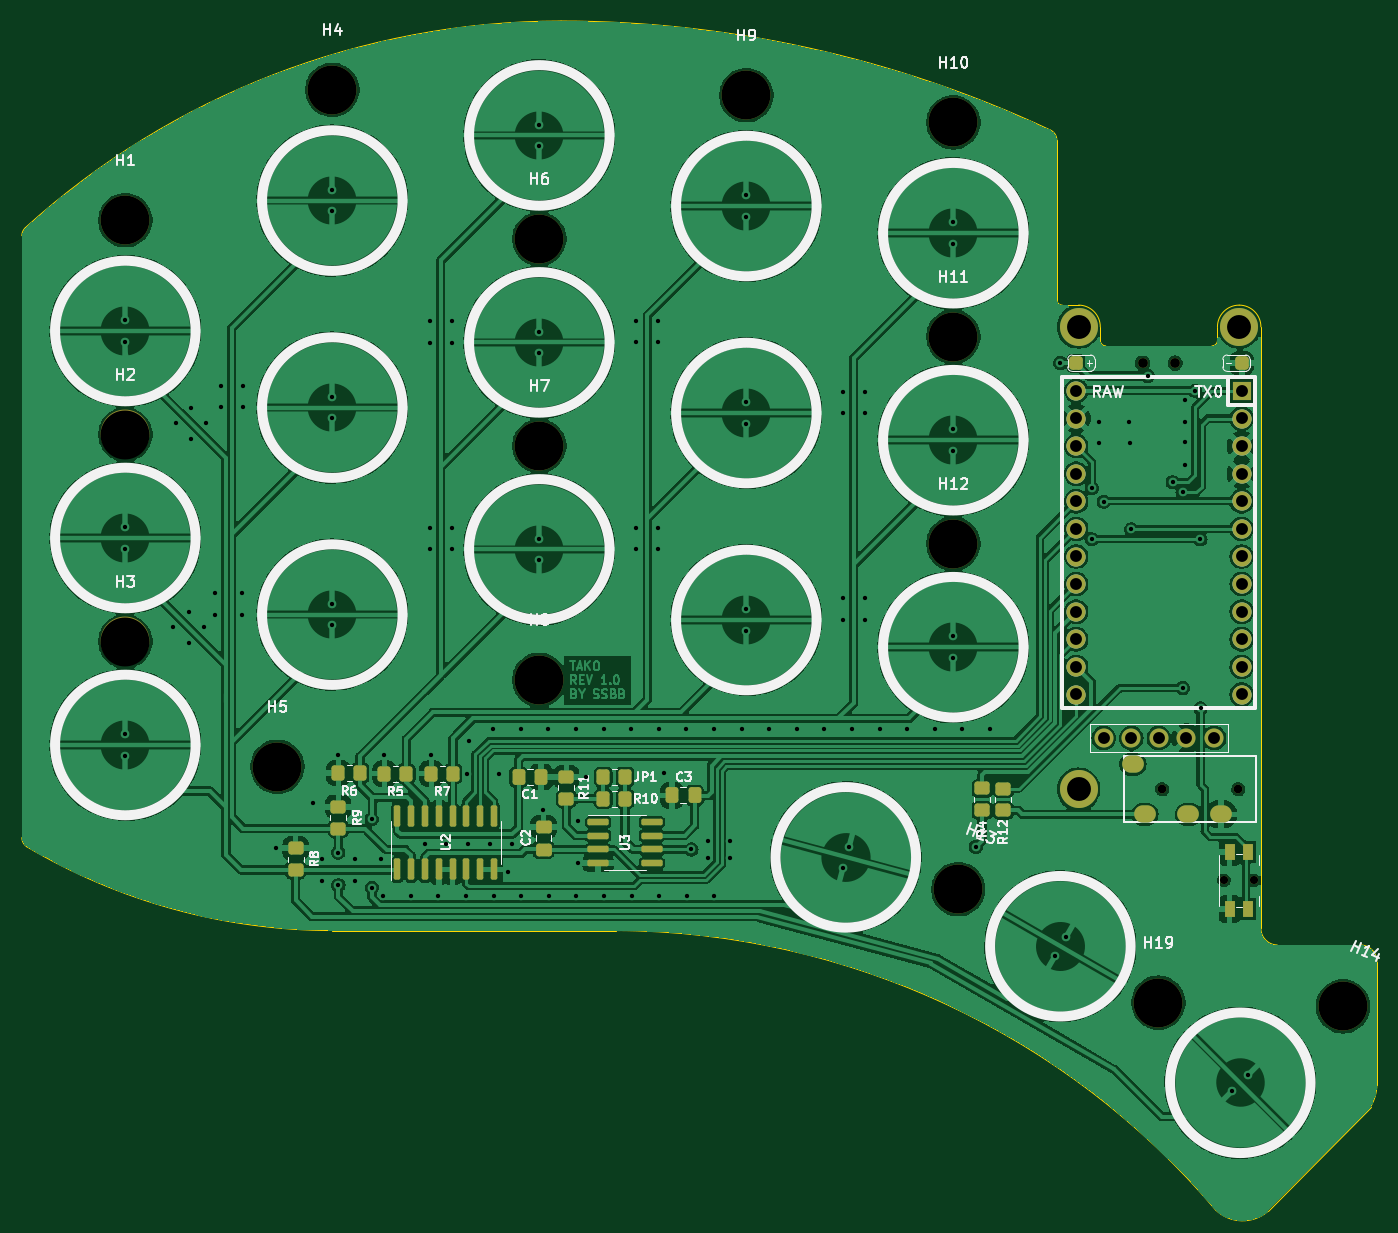
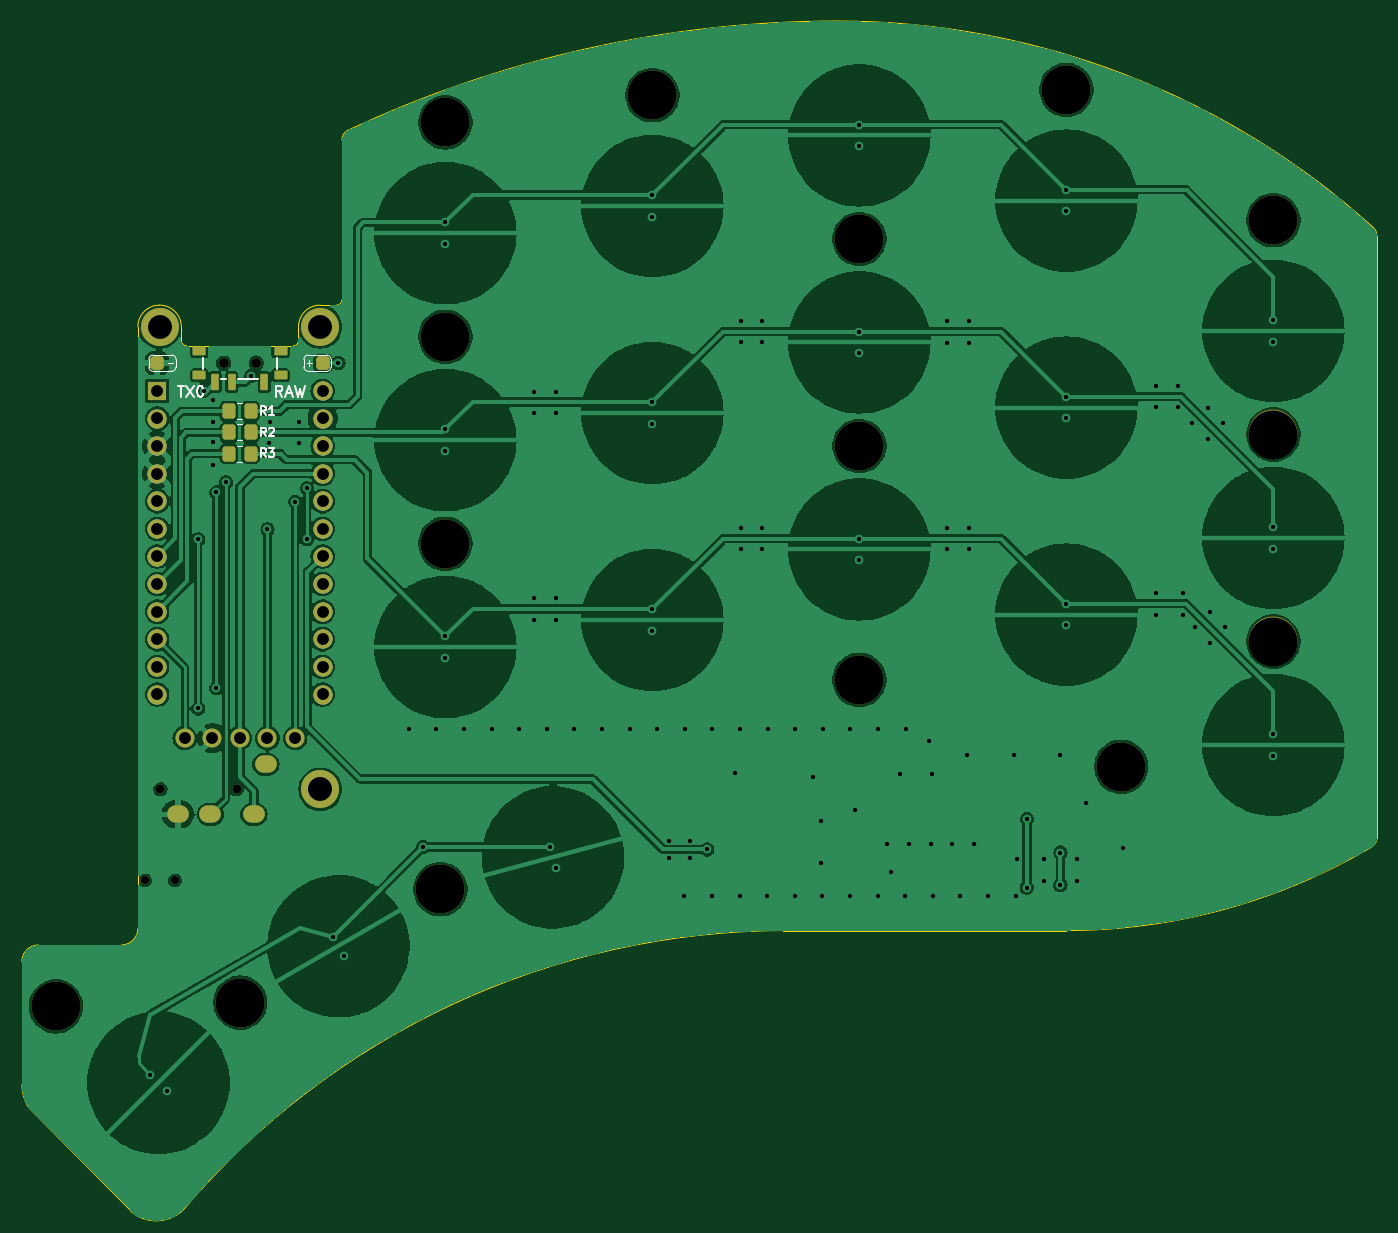
Circuit board: 11 layer files. Board 124.7 x 109.5 mm.
- bottom_copper: tako_left-B_Cu.gbl (259464 bytes)
- bottom_mask: tako_left-B_Mask.gbs (4230 bytes)
- paste: tako_left-B_Paste.gbp (2152 bytes)
- bottom_silk: tako_left-B_Silkscreen.gbo (11895 bytes)
- outline: tako_left-Edge_Cuts.gm1 (2735 bytes)
- top_copper: tako_left-F_Cu.gtl (336864 bytes)
- top_mask: tako_left-F_Mask.gts (6111 bytes)
- paste: tako_left-F_Paste.gtp (4023 bytes)
- top_silk: tako_left-F_Silkscreen.gto (47709 bytes)
- drill: tako_left-NPTH.drl (872 bytes)
- drill: tako_left-PTH.drl (3811 bytes)

=== bottom_copper: tako_left-B_Cu.gbl (259464 bytes, source omitted) ===
=== bottom_mask: tako_left-B_Mask.gbs ===
%TF.GenerationSoftware,KiCad,Pcbnew,7.0.5*%
%TF.CreationDate,2023-10-28T19:32:10+05:30*%
%TF.ProjectId,tako_left,74616b6f-5f6c-4656-9674-2e6b69636164,rev?*%
%TF.SameCoordinates,Original*%
%TF.FileFunction,Soldermask,Bot*%
%TF.FilePolarity,Negative*%
%FSLAX46Y46*%
G04 Gerber Fmt 4.6, Leading zero omitted, Abs format (unit mm)*
G04 Created by KiCad (PCBNEW 7.0.5) date 2023-10-28 19:32:10*
%MOMM*%
%LPD*%
G01*
G04 APERTURE LIST*
G04 Aperture macros list*
%AMRoundRect*
0 Rectangle with rounded corners*
0 $1 Rounding radius*
0 $2 $3 $4 $5 $6 $7 $8 $9 X,Y pos of 4 corners*
0 Add a 4 corners polygon primitive as box body*
4,1,4,$2,$3,$4,$5,$6,$7,$8,$9,$2,$3,0*
0 Add four circle primitives for the rounded corners*
1,1,$1+$1,$2,$3*
1,1,$1+$1,$4,$5*
1,1,$1+$1,$6,$7*
1,1,$1+$1,$8,$9*
0 Add four rect primitives between the rounded corners*
20,1,$1+$1,$2,$3,$4,$5,0*
20,1,$1+$1,$4,$5,$6,$7,0*
20,1,$1+$1,$6,$7,$8,$9,0*
20,1,$1+$1,$8,$9,$2,$3,0*%
G04 Aperture macros list end*
%ADD10C,4.500000*%
%ADD11C,0.750000*%
%ADD12RoundRect,0.312500X-0.312500X-0.312500X0.312500X-0.312500X0.312500X0.312500X-0.312500X0.312500X0*%
%ADD13C,3.500000*%
%ADD14C,0.800000*%
%ADD15O,2.000000X1.600000*%
%ADD16C,1.752600*%
%ADD17RoundRect,0.312500X0.312500X0.312500X-0.312500X0.312500X-0.312500X-0.312500X0.312500X-0.312500X0*%
%ADD18RoundRect,0.120000X-0.480000X-0.280000X0.480000X-0.280000X0.480000X0.280000X-0.480000X0.280000X0*%
%ADD19C,0.900000*%
%ADD20RoundRect,0.105000X-0.245000X-0.645000X0.245000X-0.645000X0.245000X0.645000X-0.245000X0.645000X0*%
%ADD21R,1.752600X1.752600*%
%ADD22RoundRect,0.250000X0.350000X0.450000X-0.350000X0.450000X-0.350000X-0.450000X0.350000X-0.450000X0*%
%ADD23RoundRect,0.250000X-0.350000X-0.450000X0.350000X-0.450000X0.350000X0.450000X-0.350000X0.450000X0*%
G04 APERTURE END LIST*
D10*
%TO.C,H1*%
X162639543Y-44666058D03*
%TD*%
D11*
%TO.C,RSW1*%
X266490971Y-105420627D03*
X263740971Y-105420627D03*
%TD*%
D12*
%TO.C,BAT_HOLE+1*%
X250116908Y-57819421D03*
%TD*%
D10*
%TO.C,H9*%
X219789549Y-33166058D03*
%TD*%
%TO.C,H10*%
X238839551Y-35666058D03*
%TD*%
D13*
%TO.C,H17*%
X250364002Y-97039421D03*
%TD*%
D10*
%TO.C,H13*%
X239297894Y-106243092D03*
%TD*%
%TO.C,H2*%
X162639541Y-64385492D03*
%TD*%
%TO.C,H5*%
X176639550Y-94960499D03*
%TD*%
D13*
%TO.C,H15*%
X250364001Y-54480531D03*
%TD*%
D14*
%TO.C,J1*%
X265065975Y-97039423D03*
X258065975Y-97039423D03*
D15*
X255365975Y-94739423D03*
X263465975Y-99339423D03*
X260465975Y-99339423D03*
X256465975Y-99339423D03*
%TD*%
D10*
%TO.C,H14*%
X274694073Y-117014750D03*
%TD*%
%TO.C,H12*%
X238839549Y-74434995D03*
%TD*%
%TO.C,H6*%
X200739542Y-46384998D03*
%TD*%
%TO.C,H4*%
X181689545Y-32666057D03*
%TD*%
%TO.C,H11*%
X238839549Y-55384995D03*
%TD*%
D16*
%TO.C,DISP1*%
X252674330Y-92332635D03*
X255214330Y-92332635D03*
X257754330Y-92332635D03*
X260294330Y-92332635D03*
X262834330Y-92332635D03*
%TD*%
D13*
%TO.C,H16*%
X265145326Y-54480079D03*
%TD*%
D10*
%TO.C,H7*%
X200739541Y-65434995D03*
%TD*%
D17*
%TO.C,BAT_HOLE-1*%
X265390409Y-57819423D03*
%TD*%
D10*
%TO.C,H3*%
X162639550Y-83435488D03*
%TD*%
%TO.C,H19*%
X257715972Y-116670626D03*
%TD*%
%TO.C,H8*%
X200739548Y-86959992D03*
%TD*%
D18*
%TO.C,PSW1*%
X254004580Y-56712138D03*
X254004580Y-58922138D03*
D19*
X256254580Y-57812138D03*
X259254580Y-57812138D03*
D18*
X261504580Y-56712138D03*
X261504580Y-58922138D03*
D20*
X255504580Y-59572138D03*
X258504580Y-59572138D03*
X260004580Y-59572138D03*
%TD*%
D21*
%TO.C,U1*%
X265374575Y-60373659D03*
D16*
X265374575Y-62913659D03*
X265374575Y-65453659D03*
X265374575Y-67993659D03*
X265374575Y-70533659D03*
X265374575Y-73073659D03*
X265374575Y-75613659D03*
X265374575Y-78153659D03*
X265374575Y-80693659D03*
X265374575Y-83233659D03*
X265374575Y-85773659D03*
X265374575Y-88313659D03*
X250134575Y-88313659D03*
X250134575Y-85773659D03*
X250134575Y-83233659D03*
X250134575Y-80693659D03*
X250134575Y-78153659D03*
X250134575Y-75613659D03*
X250134575Y-73073659D03*
X250134575Y-70533659D03*
X250134575Y-67993659D03*
X250134575Y-65453659D03*
X250134575Y-62913659D03*
X250134575Y-60373659D03*
%TD*%
D22*
%TO.C,R3*%
X258772518Y-66142134D03*
X256772518Y-66142134D03*
%TD*%
%TO.C,R2*%
X258772513Y-64192137D03*
X256772513Y-64192137D03*
%TD*%
D23*
%TO.C,R1*%
X256772514Y-62242136D03*
X258772514Y-62242136D03*
%TD*%
M02*

=== paste: tako_left-B_Paste.gbp (2152 bytes, source withheld) ===
=== bottom_silk: tako_left-B_Silkscreen.gbo (11895 bytes, source omitted) ===
=== outline: tako_left-Edge_Cuts.gm1 ===
%TF.GenerationSoftware,KiCad,Pcbnew,7.0.5*%
%TF.CreationDate,2023-10-28T19:32:10+05:30*%
%TF.ProjectId,tako_left,74616b6f-5f6c-4656-9674-2e6b69636164,rev?*%
%TF.SameCoordinates,Original*%
%TF.FileFunction,Profile,NP*%
%FSLAX46Y46*%
G04 Gerber Fmt 4.6, Leading zero omitted, Abs format (unit mm)*
G04 Created by KiCad (PCBNEW 7.0.5) date 2023-10-28 19:32:10*
%MOMM*%
%LPD*%
G01*
G04 APERTURE LIST*
%TA.AperFunction,Profile*%
%ADD10C,0.100000*%
%TD*%
%TA.AperFunction,Profile*%
%ADD11C,0.050000*%
%TD*%
G04 APERTURE END LIST*
D10*
X276294057Y-111364599D02*
X268643644Y-111364387D01*
X277248315Y-126235007D02*
G75*
G03*
X277819057Y-124214599I-3379215J2045407D01*
G01*
D11*
X247788747Y-36379085D02*
G75*
G03*
X202739289Y-26334575I-45050047J-96003415D01*
G01*
X153114941Y-86246058D02*
X153114943Y-101485645D01*
X153114939Y-81166058D02*
X153114941Y-65246057D01*
X248364002Y-51980529D02*
X248364002Y-37284666D01*
X153114986Y-101485645D02*
G75*
G03*
X153588342Y-102335003I998414J-155D01*
G01*
X265145268Y-52479935D02*
G75*
G03*
X263145135Y-54479892I-268J-1999865D01*
G01*
X153588342Y-102335002D02*
G75*
G03*
X181689856Y-110035990I28101808J47422902D01*
G01*
X207751735Y-110035651D02*
X181689856Y-110035990D01*
X153114948Y-46085744D02*
X153114940Y-60166058D01*
X153114939Y-81166058D02*
X153114941Y-86246058D01*
X248864006Y-52480527D02*
X250363944Y-52480355D01*
X153114940Y-60166058D02*
X153114941Y-65246057D01*
X252363945Y-54480488D02*
G75*
G03*
X250363944Y-52480355I-1999845J288D01*
G01*
X252864111Y-56230419D02*
X262644956Y-56229817D01*
D10*
X277819101Y-112889599D02*
G75*
G03*
X276294057Y-111364599I-1525001J-1D01*
G01*
D11*
X262966844Y-135740807D02*
G75*
G03*
X267799180Y-135879352I2491556J2560207D01*
G01*
X153438732Y-45349074D02*
G75*
G03*
X153114948Y-46085744I676268J-736726D01*
G01*
X267145259Y-54480041D02*
X267144942Y-94264804D01*
X248363973Y-51980529D02*
G75*
G03*
X248864006Y-52480527I500027J29D01*
G01*
X252363931Y-54480488D02*
X252364104Y-55730421D01*
X262644956Y-56229860D02*
G75*
G03*
X263144960Y-55729820I-156J500160D01*
G01*
D10*
X267144948Y-94264807D02*
X267144057Y-109839599D01*
D11*
X262966860Y-135740789D02*
G75*
G03*
X207751735Y-110035652I-55447800J-46948791D01*
G01*
X252364181Y-55730421D02*
G75*
G03*
X252864111Y-56230419I499919J-79D01*
G01*
X202739289Y-26334578D02*
G75*
G03*
X153438748Y-45349091I-89J-73419872D01*
G01*
X248363971Y-37284666D02*
G75*
G03*
X247788744Y-36379091I-1000171J166D01*
G01*
X267145296Y-54480041D02*
G75*
G03*
X265145268Y-52479904I-2000296J-159D01*
G01*
X263144960Y-55729820D02*
X263145135Y-54479892D01*
D10*
X267144101Y-109839599D02*
G75*
G03*
X268643644Y-111364387I1524999J-1D01*
G01*
X277248320Y-126235010D02*
X267799180Y-135879353D01*
X277819057Y-112889599D02*
X277819057Y-124214599D01*
M02*

=== top_copper: tako_left-F_Cu.gtl (336864 bytes, source omitted) ===
=== top_mask: tako_left-F_Mask.gts ===
%TF.GenerationSoftware,KiCad,Pcbnew,7.0.5*%
%TF.CreationDate,2023-10-28T19:32:10+05:30*%
%TF.ProjectId,tako_left,74616b6f-5f6c-4656-9674-2e6b69636164,rev?*%
%TF.SameCoordinates,Original*%
%TF.FileFunction,Soldermask,Top*%
%TF.FilePolarity,Negative*%
%FSLAX46Y46*%
G04 Gerber Fmt 4.6, Leading zero omitted, Abs format (unit mm)*
G04 Created by KiCad (PCBNEW 7.0.5) date 2023-10-28 19:32:10*
%MOMM*%
%LPD*%
G01*
G04 APERTURE LIST*
G04 Aperture macros list*
%AMRoundRect*
0 Rectangle with rounded corners*
0 $1 Rounding radius*
0 $2 $3 $4 $5 $6 $7 $8 $9 X,Y pos of 4 corners*
0 Add a 4 corners polygon primitive as box body*
4,1,4,$2,$3,$4,$5,$6,$7,$8,$9,$2,$3,0*
0 Add four circle primitives for the rounded corners*
1,1,$1+$1,$2,$3*
1,1,$1+$1,$4,$5*
1,1,$1+$1,$6,$7*
1,1,$1+$1,$8,$9*
0 Add four rect primitives between the rounded corners*
20,1,$1+$1,$2,$3,$4,$5,0*
20,1,$1+$1,$4,$5,$6,$7,0*
20,1,$1+$1,$6,$7,$8,$9,0*
20,1,$1+$1,$8,$9,$2,$3,0*%
G04 Aperture macros list end*
%ADD10RoundRect,0.250000X0.337500X0.475000X-0.337500X0.475000X-0.337500X-0.475000X0.337500X-0.475000X0*%
%ADD11C,4.500000*%
%ADD12RoundRect,0.250000X-0.450000X0.350000X-0.450000X-0.350000X0.450000X-0.350000X0.450000X0.350000X0*%
%ADD13C,0.750000*%
%ADD14R,1.000000X1.550000*%
%ADD15RoundRect,0.250000X0.350000X0.450000X-0.350000X0.450000X-0.350000X-0.450000X0.350000X-0.450000X0*%
%ADD16RoundRect,0.150000X-0.825000X-0.150000X0.825000X-0.150000X0.825000X0.150000X-0.825000X0.150000X0*%
%ADD17RoundRect,0.312500X-0.312500X-0.312500X0.312500X-0.312500X0.312500X0.312500X-0.312500X0.312500X0*%
%ADD18C,3.500000*%
%ADD19RoundRect,0.250000X-0.337500X-0.475000X0.337500X-0.475000X0.337500X0.475000X-0.337500X0.475000X0*%
%ADD20RoundRect,0.250000X0.450000X-0.350000X0.450000X0.350000X-0.450000X0.350000X-0.450000X-0.350000X0*%
%ADD21C,0.800000*%
%ADD22O,2.000000X1.600000*%
%ADD23RoundRect,0.250000X0.475000X-0.337500X0.475000X0.337500X-0.475000X0.337500X-0.475000X-0.337500X0*%
%ADD24RoundRect,0.250000X-0.350000X-0.450000X0.350000X-0.450000X0.350000X0.450000X-0.350000X0.450000X0*%
%ADD25RoundRect,0.150000X0.150000X-0.825000X0.150000X0.825000X-0.150000X0.825000X-0.150000X-0.825000X0*%
%ADD26C,1.752600*%
%ADD27RoundRect,0.312500X0.312500X0.312500X-0.312500X0.312500X-0.312500X-0.312500X0.312500X-0.312500X0*%
%ADD28C,0.900000*%
%ADD29R,1.752600X1.752600*%
G04 APERTURE END LIST*
D10*
%TO.C,C3*%
X215026049Y-97598989D03*
X212951049Y-97598989D03*
%TD*%
D11*
%TO.C,H1*%
X162639543Y-44666058D03*
%TD*%
D12*
%TO.C,R12*%
X243439963Y-96966057D03*
X243439963Y-98966057D03*
%TD*%
D13*
%TO.C,RSW1*%
X266490971Y-105420627D03*
X263740971Y-105420627D03*
D14*
X265965971Y-102795627D03*
X265965971Y-108045627D03*
X264265971Y-102795627D03*
X264265971Y-108045627D03*
%TD*%
D15*
%TO.C,R7*%
X192804486Y-95592133D03*
X190804486Y-95592133D03*
%TD*%
D16*
%TO.C,U3*%
X206147514Y-100032135D03*
X206147514Y-101302135D03*
X206147514Y-102572135D03*
X206147514Y-103842135D03*
X211097514Y-103842135D03*
X211097514Y-102572135D03*
X211097514Y-101302135D03*
X211097514Y-100032135D03*
%TD*%
D17*
%TO.C,BAT_HOLE+1*%
X250116908Y-57819421D03*
%TD*%
D11*
%TO.C,H9*%
X219789549Y-33166058D03*
%TD*%
%TO.C,H10*%
X238839551Y-35666058D03*
%TD*%
D18*
%TO.C,H17*%
X250364002Y-97039421D03*
%TD*%
D11*
%TO.C,H13*%
X239297894Y-106243092D03*
%TD*%
%TO.C,H2*%
X162639541Y-64385492D03*
%TD*%
%TO.C,H5*%
X176639550Y-94960499D03*
%TD*%
D19*
%TO.C,C1*%
X198822514Y-95898991D03*
X200897514Y-95898991D03*
%TD*%
D20*
%TO.C,R9*%
X182238550Y-100648990D03*
X182238550Y-98648990D03*
%TD*%
D18*
%TO.C,H15*%
X250364001Y-54480531D03*
%TD*%
D15*
%TO.C,R6*%
X184238547Y-95542492D03*
X182238547Y-95542492D03*
%TD*%
D21*
%TO.C,J1*%
X265065975Y-97039423D03*
X258065975Y-97039423D03*
D22*
X255365975Y-94739423D03*
X263465975Y-99339423D03*
X260465975Y-99339423D03*
X256465975Y-99339423D03*
%TD*%
D23*
%TO.C,C2*%
X201122517Y-102579991D03*
X201122517Y-100504991D03*
%TD*%
D15*
%TO.C,R5*%
X188488548Y-95592136D03*
X186488548Y-95592136D03*
%TD*%
D11*
%TO.C,H14*%
X274694073Y-117014750D03*
%TD*%
D24*
%TO.C,R10*%
X206622514Y-97898990D03*
X208622514Y-97898990D03*
%TD*%
D11*
%TO.C,H12*%
X238839549Y-74434995D03*
%TD*%
%TO.C,H6*%
X200739542Y-46384998D03*
%TD*%
D20*
%TO.C,R8*%
X178304486Y-104459424D03*
X178304486Y-102459424D03*
%TD*%
D25*
%TO.C,U2*%
X187677517Y-104412137D03*
X188947517Y-104412137D03*
X190217517Y-104412137D03*
X191487517Y-104412137D03*
X192757517Y-104412137D03*
X194027517Y-104412137D03*
X195297517Y-104412137D03*
X196567517Y-104412137D03*
X196567517Y-99462137D03*
X195297517Y-99462137D03*
X194027517Y-99462137D03*
X192757517Y-99462137D03*
X191487517Y-99462137D03*
X190217517Y-99462137D03*
X188947517Y-99462137D03*
X187677517Y-99462137D03*
%TD*%
D24*
%TO.C,JP1*%
X206622517Y-95898992D03*
X208622517Y-95898992D03*
%TD*%
D11*
%TO.C,H4*%
X181689545Y-32666057D03*
%TD*%
%TO.C,H11*%
X238839549Y-55384995D03*
%TD*%
D26*
%TO.C,DISP1*%
X252674330Y-92332635D03*
X255214330Y-92332635D03*
X257754330Y-92332635D03*
X260294330Y-92332635D03*
X262834330Y-92332635D03*
%TD*%
D18*
%TO.C,H16*%
X265145326Y-54480079D03*
%TD*%
D11*
%TO.C,H7*%
X200739541Y-65434995D03*
%TD*%
D27*
%TO.C,BAT_HOLE-1*%
X265390409Y-57819423D03*
%TD*%
D20*
%TO.C,R11*%
X203222517Y-97898990D03*
X203222517Y-95898990D03*
%TD*%
D11*
%TO.C,H3*%
X162639550Y-83435488D03*
%TD*%
D12*
%TO.C,R4*%
X241489549Y-96959989D03*
X241489549Y-98959989D03*
%TD*%
D11*
%TO.C,H19*%
X257715972Y-116670626D03*
%TD*%
%TO.C,H8*%
X200739548Y-86959992D03*
%TD*%
D28*
%TO.C,PSW1*%
X256254580Y-57812138D03*
X259254580Y-57812138D03*
%TD*%
D29*
%TO.C,U1*%
X265374575Y-60373659D03*
D26*
X265374575Y-62913659D03*
X265374575Y-65453659D03*
X265374575Y-67993659D03*
X265374575Y-70533659D03*
X265374575Y-73073659D03*
X265374575Y-75613659D03*
X265374575Y-78153659D03*
X265374575Y-80693659D03*
X265374575Y-83233659D03*
X265374575Y-85773659D03*
X265374575Y-88313659D03*
X250134575Y-88313659D03*
X250134575Y-85773659D03*
X250134575Y-83233659D03*
X250134575Y-80693659D03*
X250134575Y-78153659D03*
X250134575Y-75613659D03*
X250134575Y-73073659D03*
X250134575Y-70533659D03*
X250134575Y-67993659D03*
X250134575Y-65453659D03*
X250134575Y-62913659D03*
X250134575Y-60373659D03*
%TD*%
M02*

=== paste: tako_left-F_Paste.gtp ===
%TF.GenerationSoftware,KiCad,Pcbnew,7.0.5*%
%TF.CreationDate,2023-10-28T19:32:10+05:30*%
%TF.ProjectId,tako_left,74616b6f-5f6c-4656-9674-2e6b69636164,rev?*%
%TF.SameCoordinates,Original*%
%TF.FileFunction,Paste,Top*%
%TF.FilePolarity,Positive*%
%FSLAX46Y46*%
G04 Gerber Fmt 4.6, Leading zero omitted, Abs format (unit mm)*
G04 Created by KiCad (PCBNEW 7.0.5) date 2023-10-28 19:32:10*
%MOMM*%
%LPD*%
G01*
G04 APERTURE LIST*
G04 Aperture macros list*
%AMRoundRect*
0 Rectangle with rounded corners*
0 $1 Rounding radius*
0 $2 $3 $4 $5 $6 $7 $8 $9 X,Y pos of 4 corners*
0 Add a 4 corners polygon primitive as box body*
4,1,4,$2,$3,$4,$5,$6,$7,$8,$9,$2,$3,0*
0 Add four circle primitives for the rounded corners*
1,1,$1+$1,$2,$3*
1,1,$1+$1,$4,$5*
1,1,$1+$1,$6,$7*
1,1,$1+$1,$8,$9*
0 Add four rect primitives between the rounded corners*
20,1,$1+$1,$2,$3,$4,$5,0*
20,1,$1+$1,$4,$5,$6,$7,0*
20,1,$1+$1,$6,$7,$8,$9,0*
20,1,$1+$1,$8,$9,$2,$3,0*%
G04 Aperture macros list end*
%ADD10RoundRect,0.250000X0.337500X0.475000X-0.337500X0.475000X-0.337500X-0.475000X0.337500X-0.475000X0*%
%ADD11RoundRect,0.250000X-0.450000X0.350000X-0.450000X-0.350000X0.450000X-0.350000X0.450000X0.350000X0*%
%ADD12R,1.000000X1.550000*%
%ADD13RoundRect,0.250000X0.350000X0.450000X-0.350000X0.450000X-0.350000X-0.450000X0.350000X-0.450000X0*%
%ADD14RoundRect,0.150000X-0.825000X-0.150000X0.825000X-0.150000X0.825000X0.150000X-0.825000X0.150000X0*%
%ADD15RoundRect,0.312500X-0.312500X-0.312500X0.312500X-0.312500X0.312500X0.312500X-0.312500X0.312500X0*%
%ADD16RoundRect,0.250000X-0.337500X-0.475000X0.337500X-0.475000X0.337500X0.475000X-0.337500X0.475000X0*%
%ADD17RoundRect,0.250000X0.450000X-0.350000X0.450000X0.350000X-0.450000X0.350000X-0.450000X-0.350000X0*%
%ADD18RoundRect,0.250000X0.475000X-0.337500X0.475000X0.337500X-0.475000X0.337500X-0.475000X-0.337500X0*%
%ADD19RoundRect,0.250000X-0.350000X-0.450000X0.350000X-0.450000X0.350000X0.450000X-0.350000X0.450000X0*%
%ADD20RoundRect,0.150000X0.150000X-0.825000X0.150000X0.825000X-0.150000X0.825000X-0.150000X-0.825000X0*%
%ADD21RoundRect,0.312500X0.312500X0.312500X-0.312500X0.312500X-0.312500X-0.312500X0.312500X-0.312500X0*%
G04 APERTURE END LIST*
D10*
%TO.C,C3*%
X215026049Y-97598989D03*
X212951049Y-97598989D03*
%TD*%
D11*
%TO.C,R12*%
X243439963Y-96966057D03*
X243439963Y-98966057D03*
%TD*%
D12*
%TO.C,RSW1*%
X265965971Y-102795627D03*
X265965971Y-108045627D03*
X264265971Y-102795627D03*
X264265971Y-108045627D03*
%TD*%
D13*
%TO.C,R7*%
X192804486Y-95592133D03*
X190804486Y-95592133D03*
%TD*%
D14*
%TO.C,U3*%
X206147514Y-100032135D03*
X206147514Y-101302135D03*
X206147514Y-102572135D03*
X206147514Y-103842135D03*
X211097514Y-103842135D03*
X211097514Y-102572135D03*
X211097514Y-101302135D03*
X211097514Y-100032135D03*
%TD*%
D15*
%TO.C,BAT_HOLE+1*%
X250116908Y-57819421D03*
%TD*%
D16*
%TO.C,C1*%
X198822514Y-95898991D03*
X200897514Y-95898991D03*
%TD*%
D17*
%TO.C,R9*%
X182238550Y-100648990D03*
X182238550Y-98648990D03*
%TD*%
D13*
%TO.C,R6*%
X184238547Y-95542492D03*
X182238547Y-95542492D03*
%TD*%
D18*
%TO.C,C2*%
X201122517Y-102579991D03*
X201122517Y-100504991D03*
%TD*%
D13*
%TO.C,R5*%
X188488548Y-95592136D03*
X186488548Y-95592136D03*
%TD*%
D19*
%TO.C,R10*%
X206622514Y-97898990D03*
X208622514Y-97898990D03*
%TD*%
D17*
%TO.C,R8*%
X178304486Y-104459424D03*
X178304486Y-102459424D03*
%TD*%
D20*
%TO.C,U2*%
X187677517Y-104412137D03*
X188947517Y-104412137D03*
X190217517Y-104412137D03*
X191487517Y-104412137D03*
X192757517Y-104412137D03*
X194027517Y-104412137D03*
X195297517Y-104412137D03*
X196567517Y-104412137D03*
X196567517Y-99462137D03*
X195297517Y-99462137D03*
X194027517Y-99462137D03*
X192757517Y-99462137D03*
X191487517Y-99462137D03*
X190217517Y-99462137D03*
X188947517Y-99462137D03*
X187677517Y-99462137D03*
%TD*%
D19*
%TO.C,JP1*%
X206622517Y-95898992D03*
X208622517Y-95898992D03*
%TD*%
D21*
%TO.C,BAT_HOLE-1*%
X265390409Y-57819423D03*
%TD*%
D17*
%TO.C,R11*%
X203222517Y-97898990D03*
X203222517Y-95898990D03*
%TD*%
D11*
%TO.C,R4*%
X241489549Y-96959989D03*
X241489549Y-98959989D03*
%TD*%
M02*

=== top_silk: tako_left-F_Silkscreen.gto (47709 bytes, source omitted) ===
=== drill: tako_left-NPTH.drl ===
M48
; DRILL file {KiCad 7.0.5} date Sat Oct 28 19:32:13 2023
; FORMAT={-:-/ absolute / inch / decimal}
; #@! TF.CreationDate,2023-10-28T19:32:13+05:30
; #@! TF.GenerationSoftware,Kicad,Pcbnew,7.0.5
; #@! TF.FileFunction,NonPlated,1,2,NPTH
FMAT,2
INCH
; #@! TA.AperFunction,NonPlated,NPTH,ComponentDrill
T1C0.0295
; #@! TA.AperFunction,NonPlated,NPTH,ComponentDrill
T2C0.0315
; #@! TA.AperFunction,NonPlated,NPTH,ComponentDrill
T3C0.0354
; #@! TA.AperFunction,NonPlated,NPTH,ComponentDrill
T4C0.1772
%
G90
G05
T1
X10.3835Y-4.1504
X10.4918Y-4.1504
T2
X10.1601Y-3.8204
X10.4357Y-3.8204
T3
X10.0888Y-2.2761
X10.2069Y-2.2761
T4
X6.4031Y-2.5349
X6.4031Y-1.7585
X6.4031Y-3.2849
X6.9543Y-3.7386
X7.1531Y-1.2861
X7.9031Y-2.5762
X7.9031Y-1.8262
X7.9031Y-3.4236
X8.6531Y-1.3058
X9.4031Y-2.1805
X9.4031Y-2.9305
X9.4031Y-1.4042
X9.4212Y-4.1828
X10.1463Y-4.5933
X10.8147Y-4.6069
T0
M30

=== drill: tako_left-PTH.drl ===
M48
; DRILL file {KiCad 7.0.5} date Sat Oct 28 19:32:13 2023
; FORMAT={-:-/ absolute / inch / decimal}
; #@! TF.CreationDate,2023-10-28T19:32:13+05:30
; #@! TF.GenerationSoftware,Kicad,Pcbnew,7.0.5
; #@! TF.FileFunction,Plated,1,2,PTH
FMAT,2
INCH
; #@! TA.AperFunction,Plated,PTH,ViaDrill
T1C0.0157
; #@! TA.AperFunction,Plated,PTH,ComponentDrill
T2C0.0354
; #@! TA.AperFunction,Plated,PTH,ComponentDrill
T3C0.0430
; #@! TA.AperFunction,Plated,PTH,ComponentDrill
T4C0.0866
%
G90
G05
T1
X6.4031Y-2.1205
X6.4031Y-2.1992
X6.4031Y-2.8705
X6.4031Y-2.9492
X6.4031Y-3.6205
X6.4031Y-3.6992
X6.5774Y-3.2339
X6.5851Y-2.4941
X6.6331Y-3.1782
X6.6331Y-3.2896
X6.6408Y-2.5498
X6.6408Y-2.4384
X6.6888Y-3.2339
X6.6964Y-2.4941
X6.729Y-3.1087
X6.729Y-3.1874
X6.7502Y-2.437
X6.7502Y-2.3583
X6.8274Y-3.1087
X6.8274Y-3.1874
X6.829Y-2.3583
X6.829Y-2.437
X6.9484Y-4.0315
X7.0837Y-3.8716
X7.1157Y-4.0732
X7.1157Y-4.1519
X7.1531Y-1.6481
X7.1531Y-1.7268
X7.1531Y-2.4768
X7.1531Y-3.1481
X7.1531Y-2.3981
X7.1531Y-3.2268
X7.1747Y-3.6946
X7.1747Y-4.0496
X7.1749Y-4.1679
X7.2338Y-4.0732
X7.2338Y-4.1519
X7.296Y-3.9286
X7.297Y-4.1766
X7.3308Y-4.0724
X7.3373Y-4.2086
X7.3421Y-3.6946
X7.4373Y-4.2086
X7.4878Y-4.0174
X7.5069Y-2.8721
X7.5069Y-2.124
X7.5069Y-2.2028
X7.5069Y-2.9508
X7.512Y-3.6946
X7.5373Y-4.2086
X7.5665Y-4.0173
X7.5857Y-2.8721
X7.5857Y-2.124
X7.5857Y-2.2028
X7.5857Y-2.9508
X7.6373Y-4.2085
X7.6413Y-3.7637
X7.6453Y-4.0173
X7.65Y-3.6449
X7.724Y-4.0173
X7.7358Y-3.6035
X7.7373Y-4.2086
X7.7577Y-3.7664
X7.789Y-4.1185
X7.8027Y-4.0173
X7.8358Y-3.6035
X7.8373Y-4.2086
X7.9031Y-1.4118
X7.9031Y-1.4906
X7.9031Y-2.2406
X7.9031Y-2.1618
X7.9031Y-2.9118
X7.9031Y-2.9906
X7.9182Y-3.8954
X7.9358Y-3.6035
X7.9373Y-4.2086
X8.0358Y-3.6035
X8.0373Y-4.2086
X8.0429Y-3.937
X8.0429Y-4.089
X8.0704Y-3.7756
X8.1358Y-3.6035
X8.1373Y-4.2086
X8.2358Y-3.6035
X8.2373Y-4.2086
X8.2546Y-2.2012
X8.2546Y-2.1225
X8.255Y-2.8721
X8.255Y-2.9508
X8.3333Y-2.1225
X8.3333Y-2.2012
X8.3337Y-2.9508
X8.3337Y-2.8721
X8.3358Y-3.6035
X8.3373Y-4.2086
X8.354Y-3.7602
X8.4358Y-3.6035
X8.4373Y-4.2086
X8.4543Y-4.0383
X8.5153Y-4.0072
X8.5153Y-4.0702
X8.5358Y-3.6035
X8.5373Y-4.2086
X8.5941Y-4.0702
X8.5941Y-4.0072
X8.6358Y-3.6035
X8.6531Y-3.2465
X8.6531Y-3.1677
X8.6531Y-1.7465
X8.6531Y-1.6677
X8.6531Y-2.4965
X8.6531Y-2.4177
X8.7358Y-3.6035
X8.8358Y-3.6035
X8.9358Y-3.6035
X9.003Y-3.128
X9.003Y-3.2067
X9.003Y-2.3799
X9.003Y-2.4587
X9.0033Y-4.105
X9.0237Y-4.0289
X9.0358Y-3.6035
X9.0817Y-3.128
X9.0817Y-3.2067
X9.0817Y-2.3799
X9.0817Y-2.4587
X9.1358Y-3.6035
X9.2358Y-3.6035
X9.3358Y-3.6035
X9.4031Y-1.7661
X9.4031Y-1.8449
X9.4031Y-2.5949
X9.4031Y-3.2661
X9.4031Y-2.5161
X9.4031Y-3.3449
X9.4358Y-3.6035
X9.4846Y-4.0289
X9.5358Y-3.6035
X9.7712Y-4.4231
X9.7909Y-2.2762
X9.8106Y-4.3549
X9.9051Y-2.9146
X9.9051Y-2.7295
X9.9326Y-2.5669
X9.9326Y-2.4881
X9.9478Y-2.7782
X10.0389Y-2.4881
X10.0429Y-2.5669
X10.0478Y-2.8784
X10.1079Y-2.3232
X10.1981Y-2.7079
X10.2339Y-2.7447
X10.2339Y-3.4534
X10.2437Y-2.563
X10.2437Y-2.6463
X10.2437Y-2.4881
X10.2437Y-2.4101
X10.2791Y-2.3764
X10.2984Y-2.9146
X10.2988Y-3.5275
X10.4116Y-4.9147
X10.472Y-4.8561
T3
X9.8478Y-2.3769
X9.8478Y-2.4769
X9.8478Y-2.5769
X9.8478Y-2.6769
X9.8478Y-2.7769
X9.8478Y-2.8769
X9.8478Y-2.9769
X9.8478Y-3.0769
X9.8478Y-3.1769
X9.8478Y-3.2769
X9.8478Y-3.3769
X9.8478Y-3.4769
X9.9478Y-3.6351
X10.0478Y-3.6351
X10.1478Y-3.6351
X10.2478Y-3.6351
X10.3478Y-3.6351
X10.4478Y-2.3769
X10.4478Y-2.4769
X10.4478Y-2.5769
X10.4478Y-2.6769
X10.4478Y-2.7769
X10.4478Y-2.8769
X10.4478Y-2.9769
X10.4478Y-3.0769
X10.4478Y-3.1769
X10.4478Y-3.2769
X10.4478Y-3.3769
X10.4478Y-3.4769
T4
X9.8569Y-2.1449
X9.8569Y-3.8204
X10.4388Y-2.1449
T2
G00X10.0617Y-3.7299
M15
G01X10.0459Y-3.7299
M16
G05
G00X10.105Y-3.911
M15
G01X10.0892Y-3.911
M16
G05
G00X10.2624Y-3.911
M15
G01X10.2467Y-3.911
M16
G05
G00X10.3806Y-3.911
M15
G01X10.3648Y-3.911
M16
G05
T0
M30

